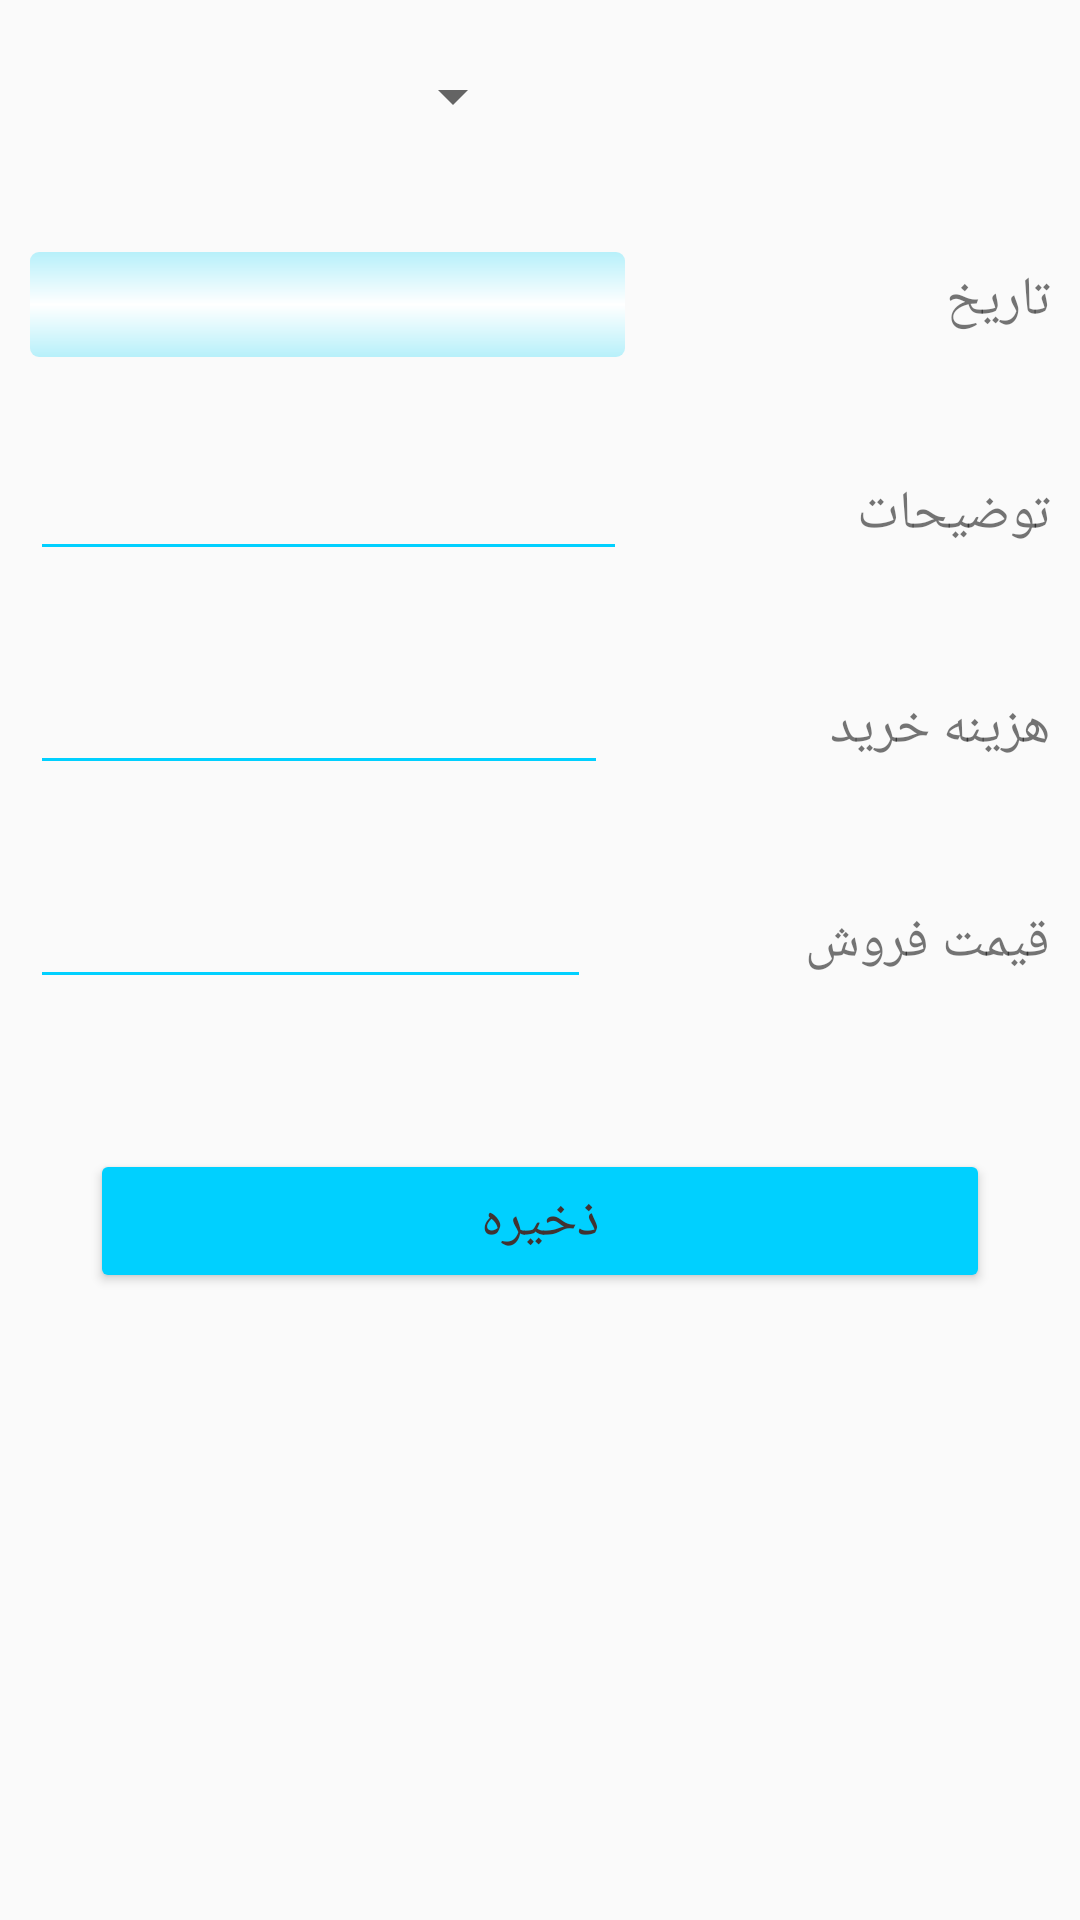

The Android layout XML behind this screen, and the referenced resources:
<!-- AndroidManifest.xml: application theme AppTheme -->
<!-- res/layout/activity_main.xml -->
<?xml version="1.0" encoding="utf-8"?>
<RelativeLayout xmlns:android="http://schemas.android.com/apk/res/android"
    xmlns:app="http://schemas.android.com/apk/res-auto"
    xmlns:tools="http://schemas.android.com/tools"
    android:layout_width="match_parent"
    android:layout_height="match_parent"
    android:layoutDirection="ltr"
    tools:context="smartdevelopers.ir.hesabdari.samsungmobile.MainActivity">


    <LinearLayout
        android:id="@+id/user_selector_layout"
        android:layout_width="match_parent"
        android:layout_height="wrap_content">
        <Spinner
            android:id="@+id/user_selector"
            android:layout_width="0dp"
            android:layout_height="wrap_content"
            android:layout_weight="50"
            android:layout_marginStart="20dp"
            android:layout_marginRight="20dp"
            android:textSize="16sp"

            android:layout_marginTop="20dp"/>
        <Spinner
            android:id="@+id/user_job_selector"
            android:layout_width="0dp"
            android:layout_height="wrap_content"
            android:layout_weight="50"
            android:layout_alignParentEnd="true"
            android:textSize="16sp"
            style="@style/SpinnerTheme"
            android:layout_marginEnd="20dp"
            android:layout_marginTop="20dp"
            android:layout_marginStart="10dp"

            />
    </LinearLayout>
    <LinearLayout
        android:id="@+id/date_layout"
        android:layout_width="match_parent"
        android:layout_height="wrap_content"
        android:layout_below="@id/user_selector_layout"
        android:layout_marginTop="40dp"
        android:orientation="horizontal">

        <TextView
            android:id="@+id/date_view"
            android:layout_width="0dp"
            android:layout_height="35dp"

            android:layout_marginLeft="10dp"
            android:lines="1"
            android:background="@drawable/date_bg_selector"
            android:gravity="center"
            android:layout_weight="70"/>
        <TextView
            android:layout_width="0dp"
            android:layout_height="wrap_content"
            android:layout_weight="50"

            android:labelFor="@id/date_view"
            android:textSize="18sp"
            android:layout_marginRight="10dp"
            android:text="@string/date"

            />
    </LinearLayout>
<LinearLayout
    android:id="@+id/tozihat_layout"
    android:layout_width="match_parent"
    android:layout_height="wrap_content"
    android:layout_below="@id/date_layout"
    android:layout_marginTop="30dp"
    android:orientation="horizontal">

    <EditText
        android:id="@+id/editText_tozihat"
        android:layout_width="wrap_content"
        android:layout_height="wrap_content"
        android:layout_marginLeft="10dp"
        android:lines="1"
        android:inputType="text"
        android:backgroundTint="@color/colorSky"
        android:layout_weight="70"/>
    <TextView
        android:layout_width="wrap_content"
        android:layout_height="wrap_content"
        android:layout_weight="30"
        android:labelFor="@id/editText_tozihat"
        android:textSize="18sp"
        android:layout_marginRight="10dp"
        android:text="توضیحات"
        android:layout_alignParentRight="true"
        />
</LinearLayout>
    <LinearLayout
        android:id="@+id/kharid_layout"
        android:layout_width="match_parent"
        android:layout_height="wrap_content"
        android:layout_below="@id/tozihat_layout"
        android:layout_marginTop="30dp"
        android:orientation="horizontal"
        >

        <EditText
            android:id="@+id/editText_kharid"
            android:layout_width="wrap_content"
            android:layout_height="wrap_content"
            android:layout_marginLeft="10dp"
            android:lines="1"

            android:inputType="number"
            android:backgroundTint="@color/colorSky"
            android:layout_weight="70"/>
        <TextView
            android:layout_width="wrap_content"
            android:layout_height="wrap_content"
            android:layout_weight="30"
            android:labelFor="@id/editText_kharid"
            android:textSize="18sp"
            android:layout_marginRight="10dp"
            android:text="هزینه خرید"
            android:layout_alignParentRight="true"
            />
    </LinearLayout>
    <LinearLayout
        android:id="@+id/forosh_layout"
        android:layout_width="match_parent"
        android:layout_height="wrap_content"
        android:layout_below="@id/kharid_layout"
        android:layout_marginTop="30dp"
        android:orientation="horizontal">

        <EditText
            android:id="@+id/editText_forosh"
            android:layout_width="wrap_content"
            android:layout_height="wrap_content"
            android:layout_marginLeft="10dp"
            android:lines="1"
            android:inputType="number"
            android:backgroundTint="@color/colorSky"
            android:layout_weight="70"/>
        <TextView
            android:layout_width="wrap_content"
            android:layout_height="wrap_content"
            android:layout_weight="30"
            android:labelFor="@id/editText_forosh"
            android:textSize="18sp"
            android:layout_marginRight="10dp"
            android:text="قیمت فروش"
            android:layout_alignParentRight="true"
            />
    </LinearLayout>
    <Button
        android:id="@+id/save_button"
        android:layout_width="match_parent"
        android:layout_height="wrap_content"
        android:layout_below="@id/forosh_layout"
        android:layout_marginTop="50dp"
        android:textSize="18sp"
        android:layout_marginRight="30dp"
        android:layout_marginLeft="30dp"
        android:theme="@style/myButton2"
        android:text="ذخیره"/>

</RelativeLayout>
<!-- resources referenced by this layout -->
<resources>
  <color name="colorSky">#00d0ff</color>
  <!-- drawable date_bg_selector (drawable) -->
  <?xml version="1.0" encoding="utf-8"?>
  <ripple xmlns:android="http://schemas.android.com/apk/res/android"
      android:color="#0800ff">
  <item android:drawable="@drawable/date_bg"/>
  </ripple>
  <string name="date">تاریخ</string>
  <style name="SpinnerTheme" parent="android:Widget.Spinner">
          <item name="android:background">@drawable/spinner_bg</item>
      </style>
  <style name="myButton2" parent="Theme.AppCompat.Light">
          <item name="colorControlHighlight">@color/colorAccent</item>
          <item name="colorButtonNormal">@color/colorSky</item>
          <item name="android:textColor">@color/colorBrown</item>
  
      </style>
  <style name="AppTheme" parent="Theme.AppCompat.Light.DarkActionBar">
          
          <item name="colorPrimary">@color/colorPrimary</item>
          <item name="colorPrimaryDark">@color/colorPrimaryDark</item>
          <item name="colorAccent">@color/colorAccent</item>
      </style>
  <!-- drawable date_bg (drawable) -->
  <?xml version="1.0" encoding="utf-8"?>
  <shape xmlns:android="http://schemas.android.com/apk/res/android" android:shape="rectangle">
  <gradient android:startColor="#FFB7F0FA"
      android:centerColor="#ffffff"
      android:endColor="#FFB7F0FA"
      android:angle="90"/>
      <corners android:radius="3dp"/>
  </shape>
  <color name="colorAccent">#FF4081</color>
  <color name="colorBrown">#413332</color>
  <color name="colorPrimary">#057bf9</color>
  <color name="colorPrimaryDark">#078ab6</color>
</resources>
